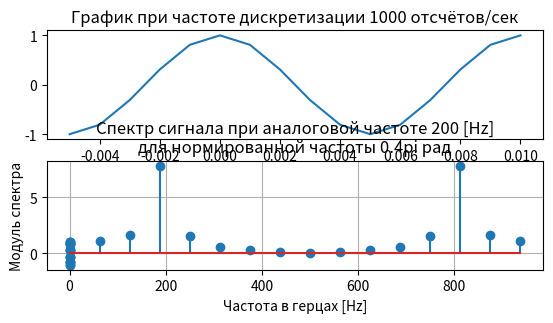

Python code for this plot:
 
import numpy as np
import matplotlib.pyplot as plt
from scipy.signal import kaiserord, lfilter, firwin, freqz
from scipy import fftpack
 
plt.figure()
Ts4 = 1e-3 #Задание частоты дискретизации 1000 отсчётов/сек
fs4 = 1/Ts4
an_freq = ((0.4 * np.pi * fs4)/(2 * np.pi)) #Рассчёт аналоговой частоты
t = np.arange(-5, 11)*Ts4
s =  np.cos(100*t*(2*np.pi))
plt.subplot(3, 1, 1)
plt.plot(t, s)
plt.title("График при частоте дискретизации 1000 отсчётов/сек")
plt.subplot(3, 1, 2)
plt.stem(t, s)
plt.show()

s = np.cos(an_freq*t*(2*np.pi))
sp = fftpack.fft(s)
freqs=np.arange(0,fs4,fs4/len(s))

plt.stem(freqs, np.abs(sp))
plt.xlabel('Частота в герцах [Hz]')
plt.ylabel('Модуль спектра')
plt.title(f'Спектр сигнала при аналоговой частоте {an_freq:.0f} [Hz]\nдля нормированной частоты 0.4pi рад')
plt.grid()